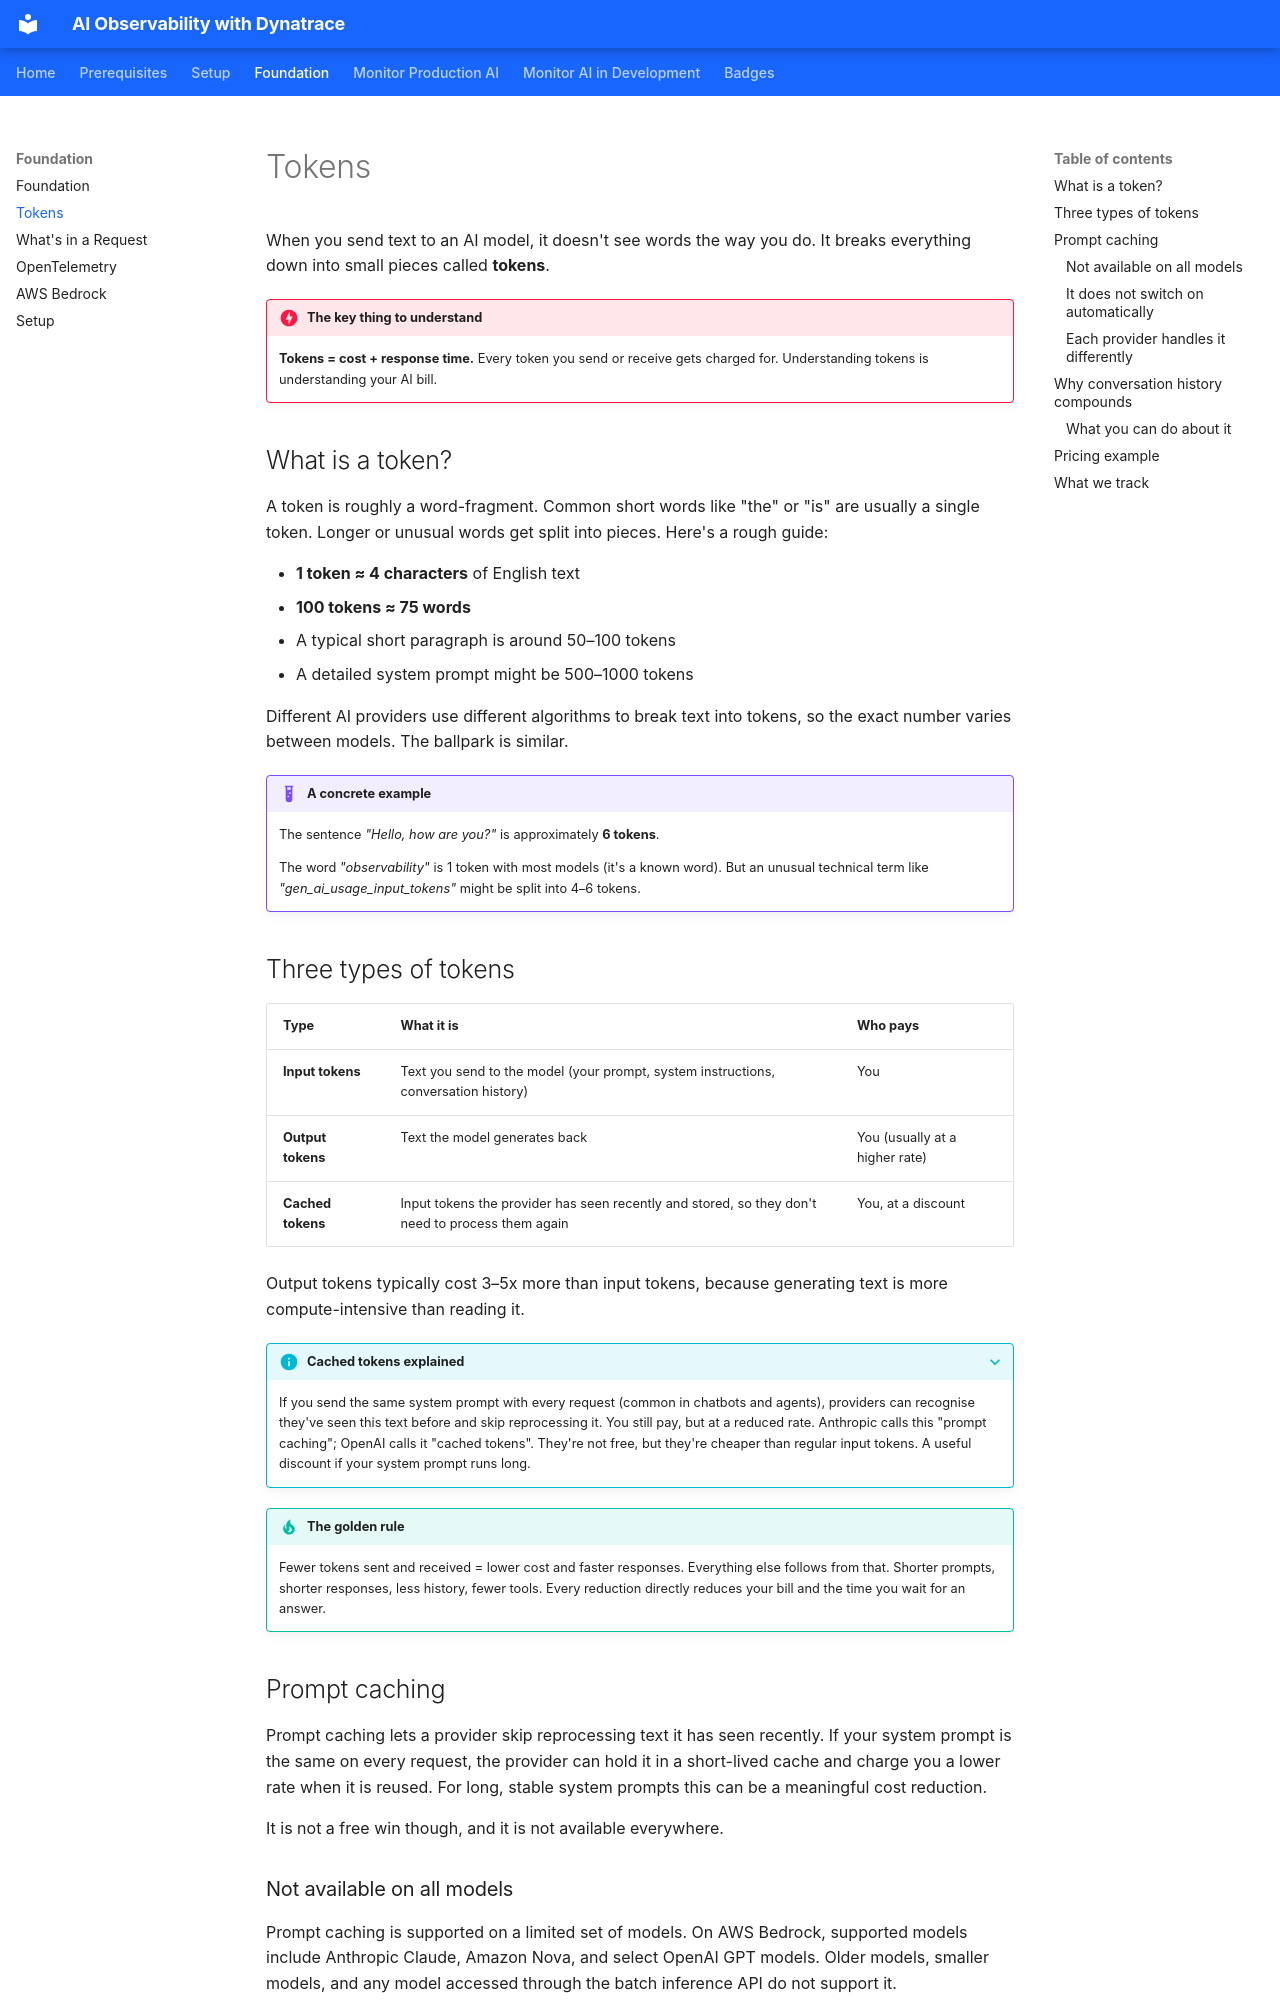

repository: agardnerIT/ai-reliability-lab · page: foundation/tokens/index.html · generator: mkdocs

# Tokens

When you send text to an AI model, it doesn't see words the way you do. It breaks everything down into small pieces called **tokens**.

!!! danger "The key thing to understand"
    **Tokens = cost + response time.** Every token you send or receive gets charged for. Understanding tokens is understanding your AI bill.

## What is a token?

A token is roughly a word-fragment. Common short words like "the" or "is" are usually a single token. Longer or unusual words get split into pieces. Here's a rough guide:

- **1 token ≈ 4 characters** of English text
- **100 tokens ≈ 75 words**
- A typical short paragraph is around 50–100 tokens
- A detailed system prompt might be 500–1000 tokens

Different AI providers use different algorithms to break text into tokens, so the exact number varies between models. The ballpark is similar.

!!! example "A concrete example"
    The sentence *"Hello, how are you?"* is approximately **6 tokens**.

    The word *"observability"* is 1 token with most models (it's a known word). But an unusual technical term like *"gen_ai_usage_input_tokens"* might be split into 4–6 tokens.

## Three types of tokens

| Type | What it is | Who pays |
|------|-----------|---------|
| **Input tokens** | Text you send to the model (your prompt, system instructions, conversation history) | You |
| **Output tokens** | Text the model generates back | You (usually at a higher rate) |
| **Cached tokens** | Input tokens the provider has seen recently and stored, so they don't need to process them again | You, at a discount |

Output tokens typically cost 3–5x more than input tokens, because generating text is more compute-intensive than reading it.

???+ info "Cached tokens explained"
    If you send the same system prompt with every request (common in chatbots and agents), providers can recognise they've seen this text before and skip reprocessing it. You still pay, but at a reduced rate. Anthropic calls this "prompt caching"; OpenAI calls it "cached tokens". They're not free, but they're cheaper than regular input tokens. A useful discount if your system prompt runs long.

!!! tip "The golden rule"
    Fewer tokens sent and received = lower cost and faster responses. Everything else follows from that. Shorter prompts, shorter responses, less history, fewer tools. Every reduction directly reduces your bill and the time you wait for an answer.

## Prompt caching

Prompt caching lets a provider skip reprocessing text it has seen recently. If your system prompt is the same on every request, the provider can hold it in a short-lived cache and charge you a lower rate when it is reused. For long, stable system prompts this can be a meaningful cost reduction.

It is not a free win though, and it is not available everywhere.
